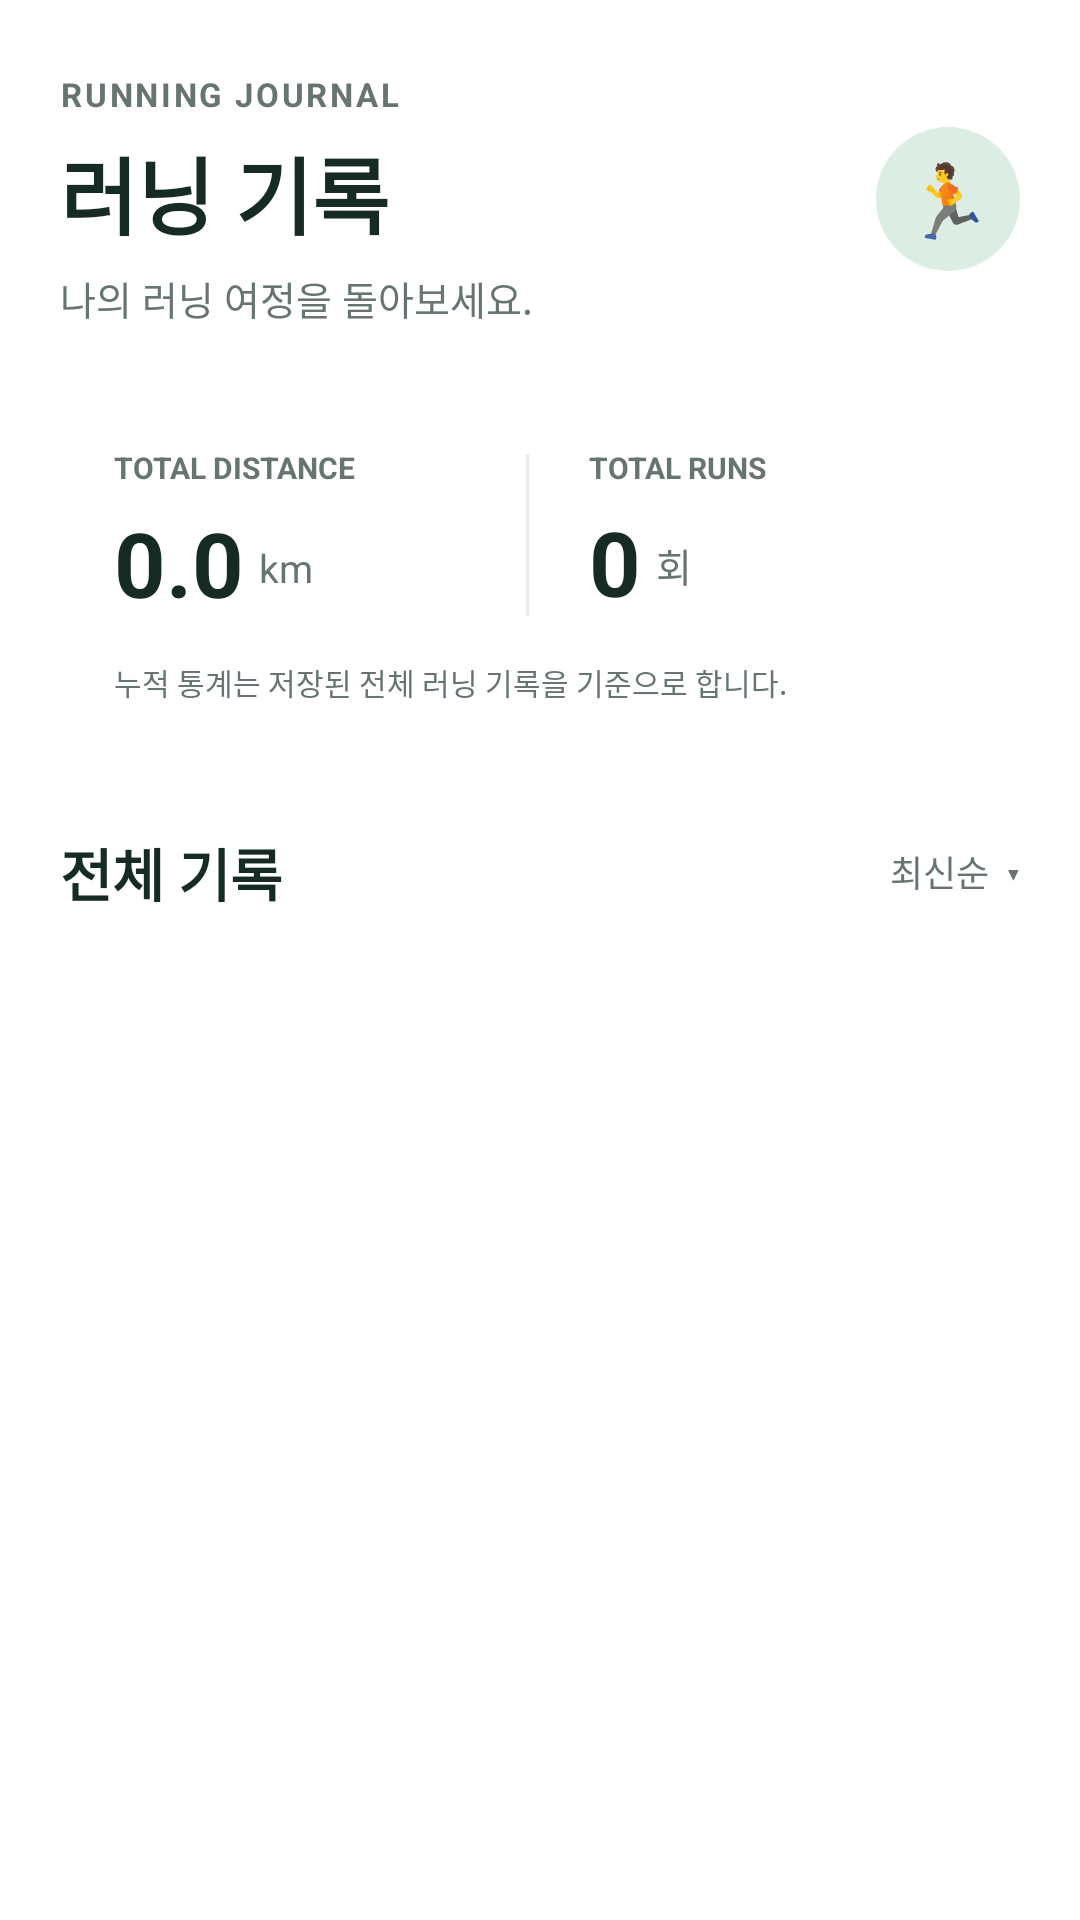

This screen was rendered from an Android layout file. Write that file and the resources it references.
<!-- AndroidManifest.xml: application theme Theme.RunningProject -->
<!-- res/layout/activity_running_history.xml -->
<?xml version="1.0" encoding="utf-8"?>
<androidx.constraintlayout.widget.ConstraintLayout
    xmlns:android="http://schemas.android.com/apk/res/android"
    xmlns:app="http://schemas.android.com/apk/res-auto"
    android:layout_width="match_parent"
    android:layout_height="match_parent"
    android:background="@color/white"
    >

    
    <LinearLayout
        android:id="@+id/history_header"
        android:layout_width="0dp"
        android:layout_height="wrap_content"
        android:layout_marginStart="20dp"
        android:layout_marginTop="24dp"
        android:layout_marginEnd="20dp"
        android:gravity="center_vertical"
        android:orientation="horizontal"
        app:layout_constraintEnd_toEndOf="parent"
        app:layout_constraintStart_toStartOf="parent"
        app:layout_constraintTop_toTopOf="parent"
        >

        <LinearLayout
            android:layout_width="0dp"
            android:layout_height="wrap_content"
            android:layout_weight="1"
            android:orientation="vertical"
            >

            <TextView
                android:layout_width="wrap_content"
                android:layout_height="wrap_content"
                android:text="RUNNING JOURNAL"
                android:textColor="#68756F"
                android:textSize="11sp"
                android:letterSpacing="0.08"
                android:textStyle="bold"
                />

            <TextView
                android:layout_width="wrap_content"
                android:layout_height="wrap_content"
                android:layout_marginTop="5dp"
                android:text="러닝 기록"
                android:textColor="#172B25"
                android:textSize="28sp"
                android:textStyle="bold"
                />

            <TextView
                android:layout_width="wrap_content"
                android:layout_height="wrap_content"
                android:layout_marginTop="5dp"
                android:text="나의 러닝 여정을 돌아보세요."
                android:textColor="#68756F"
                android:textSize="13sp"
                />

        </LinearLayout>

        <FrameLayout
            android:layout_width="48dp"
            android:layout_height="48dp"
            android:background="@drawable/bg_history_runner_icon">

            <TextView
                android:layout_width="match_parent"
                android:layout_height="match_parent"
                android:gravity="center"
                android:text="🏃"
                android:textSize="24sp"
                />

        </FrameLayout>

    </LinearLayout>

    
    <LinearLayout
        android:id="@+id/history_stats_card"
        android:layout_width="0dp"
        android:layout_height="wrap_content"
        android:layout_marginStart="20dp"
        android:layout_marginTop="22dp"
        android:layout_marginEnd="20dp"
        android:background="@drawable/bg_history_stats_card"
        android:orientation="vertical"
        android:padding="18dp"
        app:layout_constraintEnd_toEndOf="parent"
        app:layout_constraintStart_toStartOf="parent"
        app:layout_constraintTop_toBottomOf="@id/history_header"
        >

        <LinearLayout
            android:layout_width="match_parent"
            android:layout_height="wrap_content"
            android:orientation="horizontal"
            >

            
            <LinearLayout
                android:layout_width="0dp"
                android:layout_height="wrap_content"
                android:layout_weight="1"
                android:orientation="vertical"
                >

                <TextView
                    android:layout_width="wrap_content"
                    android:layout_height="wrap_content"
                    android:text="TOTAL DISTANCE"
                    android:textColor="#68756F"
                    android:textSize="10sp"
                    android:textStyle="bold"
                    />

                <LinearLayout
                    android:layout_width="wrap_content"
                    android:layout_height="wrap_content"
                    android:layout_marginTop="5dp"
                    android:gravity="bottom"
                    android:orientation="horizontal"
                    >

                    <TextView
                        android:id="@+id/tv_total_distance"
                        android:layout_width="wrap_content"
                        android:layout_height="wrap_content"
                        android:text="0.0"
                        android:textColor="#172B25"
                        android:textSize="30sp"
                        android:textStyle="bold"
                        />

                    <TextView
                        android:layout_width="wrap_content"
                        android:layout_height="wrap_content"
                        android:layout_marginStart="5dp"
                        android:layout_marginBottom="5dp"
                        android:text="km"
                        android:textColor="#68756F"
                        android:textSize="13sp"
                        />

                </LinearLayout>

            </LinearLayout>

            
            <View
                android:layout_width="1dp"
                android:layout_height="54dp"
                android:layout_gravity="center_vertical"
                android:layout_marginStart="12dp"
                android:layout_marginEnd="20dp"
                android:background="#E7ECE8"
                />

            
            <LinearLayout
                android:layout_width="0dp"
                android:layout_height="wrap_content"
                android:layout_weight="1"
                android:orientation="vertical"
                >

                <TextView
                    android:layout_width="wrap_content"
                    android:layout_height="wrap_content"
                    android:text="TOTAL RUNS"
                    android:textColor="#68756F"
                    android:textSize="10sp"
                    android:textStyle="bold"
                    />

                <LinearLayout
                    android:layout_width="wrap_content"
                    android:layout_height="wrap_content"
                    android:layout_marginTop="5dp"
                    android:gravity="bottom"
                    android:orientation="horizontal"
                    >

                    <TextView
                        android:id="@+id/tv_total_runs"
                        android:layout_width="wrap_content"
                        android:layout_height="wrap_content"
                        android:text="0"
                        android:textColor="#172B25"
                        android:textSize="30sp"
                        android:textStyle="bold"
                        />

                    <TextView
                        android:layout_width="wrap_content"
                        android:layout_height="wrap_content"
                        android:layout_marginStart="5dp"
                        android:layout_marginBottom="5dp"
                        android:text="회"
                        android:textColor="#68756F"
                        android:textSize="13sp"
                        />

                </LinearLayout>

            </LinearLayout>

        </LinearLayout>

        <TextView
            android:layout_width="match_parent"
            android:layout_height="wrap_content"
            android:layout_marginTop="12dp"
            android:text="누적 통계는 저장된 전체 러닝 기록을 기준으로 합니다."
            android:textColor="#68756F"
            android:textSize="10sp"
            />

    </LinearLayout>

    
    <LinearLayout
        android:id="@+id/history_list_header"
        android:layout_width="0dp"
        android:layout_height="wrap_content"
        android:layout_marginStart="20dp"
        android:layout_marginTop="24dp"
        android:layout_marginEnd="20dp"
        android:gravity="center_vertical"
        android:orientation="horizontal"
        app:layout_constraintEnd_toEndOf="parent"
        app:layout_constraintStart_toStartOf="parent"
        app:layout_constraintTop_toBottomOf="@id/history_stats_card"
        >

        <TextView
            android:layout_width="0dp"
            android:layout_height="wrap_content"
            android:layout_weight="1"
            android:text="전체 기록"
            android:textColor="#172B25"
            android:textSize="19sp"
            android:textStyle="bold"
            />

        <TextView
            android:id="@+id/tv_sort_order"
            android:layout_width="wrap_content"
            android:layout_height="wrap_content"
            android:text="최신순  ▾"
            android:textColor="#68756F"
            android:textSize="12sp"
            />

    </LinearLayout>

    
    <androidx.recyclerview.widget.RecyclerView
        android:id="@+id/rv_running_history"
        android:layout_width="0dp"
        android:layout_height="0dp"
        android:layout_marginTop="12dp"
        android:clipToPadding="false"
        android:paddingStart="20dp"
        android:paddingTop="2dp"
        android:paddingEnd="20dp"
        android:paddingBottom="20dp"
        app:layout_constraintBottom_toBottomOf="parent"
        app:layout_constraintEnd_toEndOf="parent"
        app:layout_constraintStart_toStartOf="parent"
        app:layout_constraintTop_toBottomOf="@id/history_list_header"
        />

</androidx.constraintlayout.widget.ConstraintLayout>
<!-- resources referenced by this layout -->
<resources>
  <!-- drawable bg_history_runner_icon (drawable) -->
  <?xml version="1.0" encoding="utf-8"?>
  <shape
      xmlns:android="http://schemas.android.com/apk/res/android"
      android:shape="rectangle"
      >
  
      <solid
          android:color="#DCEDE4"
          />
  
      <corners
          android:radius="24dp"
          />
  
  </shape>
  <!-- drawable bg_history_stats_card (drawable) -->
  <?xml version="1.0" encoding="utf-8"?>
  <shape
      xmlns:android="http://schemas.android.com/apk/res/android"
      android:shape="rectangle"
      >
  
      <solid
          android:color="#FFFFFF"
          />
  
      <corners
          android:radius="18dp"
          />
  
  </shape>
  <style name="Theme.RunningProject" parent="Base.Theme.RunningProject" />
  <style name="Base.Theme.RunningProject" parent="Theme.Material3.DayNight.NoActionBar">
          
          
      </style>
  <!-- not gathered from this repository: default colours our renderer supplied (Android Studio template values) -->
  <color name="white">#FFFFFFFF</color>
</resources>
